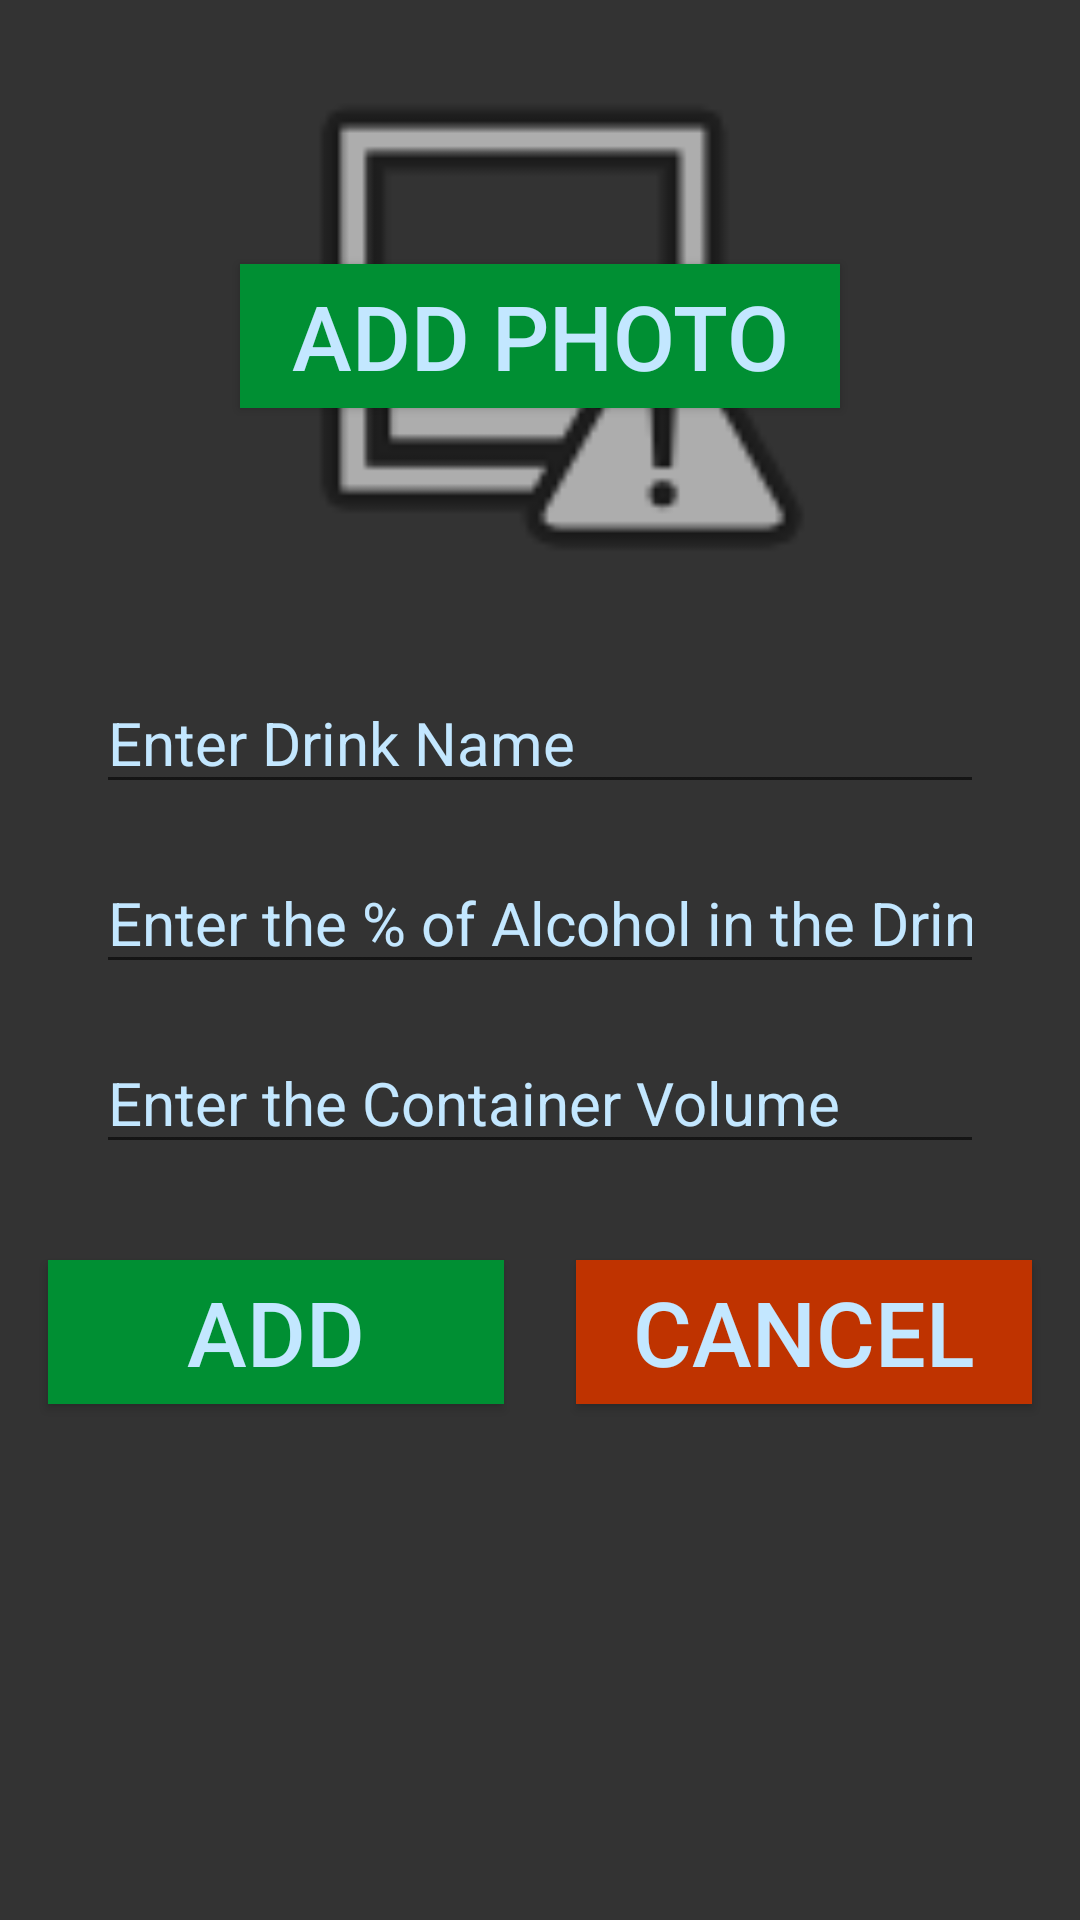

Write the Android layout XML for this screen, with the resource values it uses.
<!-- AndroidManifest.xml: application theme AppTheme -->
<!-- res/layout/customized_drink_fragment_layout.xml -->
<?xml version="1.0" encoding="utf-8"?>
<androidx.constraintlayout.widget.ConstraintLayout
    xmlns:android="http://schemas.android.com/apk/res/android"
    xmlns:app="http://schemas.android.com/apk/res-auto"
    xmlns:tools="http://schemas.android.com/tools"
    android:layout_width="match_parent"
    android:layout_height="match_parent"
    android:background="@color/backgroundBlack">


    <ImageView
        android:id="@+id/custom_drink_image"
        android:layout_width="200dp"
        android:layout_height="200dp"
        android:layout_marginEnd="16dp"
        android:layout_marginStart="16dp"
        android:layout_marginTop="8dp"
        app:layout_constraintEnd_toEndOf="parent"
        app:layout_constraintStart_toStartOf="parent"
        app:layout_constraintTop_toTopOf="parent"
        android:contentDescription="@string/camera_image"
        app:srcCompat="@android:drawable/ic_menu_report_image" />

    <EditText
        android:id="@+id/custom_drink_name"
        android:layout_width="0dp"
        android:layout_height="wrap_content"
        android:layout_marginEnd="32dp"
        android:layout_marginStart="32dp"
        android:layout_marginTop="16dp"
        android:hint="@string/enter_drink_name"
        android:inputType="textPersonName"
        android:textColor="@color/textColor"
        android:textColorHint="@color/textColor"
        android:textSize="20sp"
        app:layout_constraintEnd_toEndOf="parent"
        app:layout_constraintStart_toStartOf="parent"
        app:layout_constraintTop_toBottomOf="@+id/custom_drink_image" />
    <EditText
        android:id="@+id/custom_drink_alcohol_percent"
        android:layout_width="0dp"
        android:layout_height="wrap_content"
        android:layout_marginEnd="32dp"
        android:layout_marginStart="32dp"
        android:layout_marginTop="16dp"
        android:hint="@string/enter_the_of_alcohol_in_the_drink"
        android:inputType="numberDecimal"
        android:textColor="@color/textColor"
        android:textColorHint="@color/textColor"
        android:textSize="20sp"
        app:layout_constraintEnd_toEndOf="parent"
        app:layout_constraintStart_toStartOf="parent"
        app:layout_constraintTop_toBottomOf="@+id/custom_drink_name" />
    <EditText
        android:id="@+id/custom_drink_volume"
        android:layout_width="0dp"
        android:layout_height="wrap_content"
        android:layout_marginEnd="32dp"
        android:layout_marginStart="32dp"
        android:layout_marginTop="16dp"
        android:hint="@string/enter_the_container_volume"
        android:inputType="numberDecimal"
        android:textColor="@color/textColor"
        android:textColorHint="@color/textColor"
        android:textSize="20sp"
        app:layout_constraintEnd_toEndOf="parent"
        app:layout_constraintStart_toStartOf="parent"
        app:layout_constraintTop_toBottomOf="@+id/custom_drink_alcohol_percent" />

    <Button
        android:id="@+id/custom_drink_add_btn"
        style="@style/MainScreenButton"
        android:layout_width="0dp"
        android:layout_height="wrap_content"
        android:layout_marginEnd="8dp"
        android:layout_marginStart="16dp"
        android:layout_marginTop="32dp"
        android:background="@color/greenButton"
        android:elevation="5dp"
        android:text="@string/add"
        app:layout_constraintEnd_toStartOf="@+id/custom_drink_cancel_btn"
        app:layout_constraintStart_toStartOf="parent"
        app:layout_constraintTop_toBottomOf="@+id/custom_drink_volume" />

    <Button
        android:id="@+id/custom_drink_cancel_btn"
        style="@style/MainScreenButton"
        android:layout_width="0dp"
        android:layout_height="wrap_content"
        android:layout_marginEnd="16dp"
        android:layout_marginStart="16dp"
        android:layout_marginTop="32dp"
        android:background="@color/redButton"
        android:elevation="5dp"
        android:text="@string/cancel"
        app:layout_constraintEnd_toEndOf="parent"
        app:layout_constraintStart_toEndOf="@+id/custom_drink_add_btn"
        app:layout_constraintTop_toBottomOf="@+id/custom_drink_volume" />

    <Button
        android:id="@+id/add_image_btn"
        style="@style/MainScreenButton"
        android:layout_width="200dp"
        android:layout_height="wrap_content"
        android:layout_marginBottom="8dp"
        android:layout_marginEnd="8dp"
        android:layout_marginStart="8dp"
        android:layout_marginTop="8dp"
        android:background="@color/greenButton"
        android:text="@string/add_photo"
        app:layout_constraintBottom_toTopOf="@+id/custom_drink_name"
        app:layout_constraintEnd_toEndOf="parent"
        app:layout_constraintStart_toStartOf="parent"
        app:layout_constraintTop_toTopOf="parent" />


</androidx.constraintlayout.widget.ConstraintLayout>
<!-- resources referenced by this layout -->
<resources>
  <color name="backgroundBlack">#333333</color>
  <color name="greenButton">#008f33</color>
  <color name="redButton">#BF3300</color>
  <color name="textColor">#C3E7FF</color>
  <string name="add">ADD</string>
  <string name="add_photo">ADD PHOTO</string>
  <string name="camera_image">camera image</string>
  <string name="cancel">CANCEL</string>
  <string name="enter_drink_name">Enter Drink Name</string>
  <string name="enter_the_container_volume">Enter the Container Volume</string>
  <string name="enter_the_of_alcohol_in_the_drink">Enter the % of Alcohol in the Drink</string>
  <style name="MainScreenButton">
          <item name="android:textColor">@color/textColor</item>
          <item name="android:background">@color/buttonBackGrnd</item>
          <item name="android:textSize">30sp</item>
          <item name="android:gravity">center</item>
          <item name="android:width">100dp</item>
      </style>
  <style name="AppTheme" parent="Theme.AppCompat.Light.DarkActionBar">
          
          <item name="colorPrimary">@color/colorPrimary</item>
          <item name="colorPrimaryDark">@color/colorPrimaryDark</item>
          <item name="colorAccent">@color/colorAccent</item>
      </style>
  <color name="buttonBackGrnd">#777777</color>
  <color name="colorPrimary">#3F51B5</color>
  <color name="colorPrimaryDark">#303F9F</color>
  <color name="colorAccent">#FF4081</color>
</resources>
